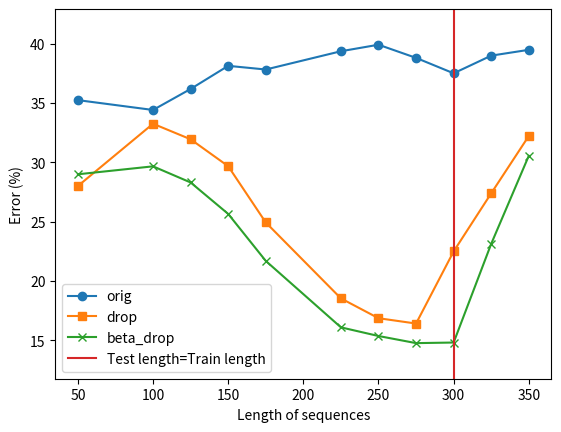

Write Python code to recreate this figure.
import numpy as np
import matplotlib.pyplot as plt
lengths = np.array([350, 325, 300, 275, 250, 225, 175, 150, 125, 100, 50])
accuracy_500 = np.array([[60.51,67.77,69.44],
[61.00,72.60,76.86],
[62.49,77.50,85.18],
[61.19,83.58,85.23],
[60.08,83.13,84.63],
[60.63,81.46,83.90],
[62.17,75.06,78.30],
[61.86,70.32,74.34],
[63.81,68.05,71.69],
[65.58,66.74,70.33],
[64.75,71.99,71.00]])

def plot_length(accuracy, lengths):
    range_min_max = np.array([accuracy.min()-3, accuracy.max() + 3])

    plt.plot(lengths, accuracy[:,0], 'o-', label='orig')
    plt.plot(lengths, accuracy[:,1], 's-', label='drop')
    plt.plot(lengths, accuracy[:,2], 'x-',label='beta_drop')
    plt.plot(np.array([300, 300]), range_min_max, label='Test length=Train length')
    plt.xlabel("Length of sequences")
    plt.ylabel("Accuracy (%)")
    plt.ylim([accuracy.min()-3,  accuracy.max() + 3])
    plt.legend()
    plt.show()

def plot_length_error(error, lengths):
    range_min_max = np.array([error.min()-3, error.max() + 3])

    plt.plot(lengths, error[:,0], 'o-', label='orig')
    plt.plot(lengths, error[:,1], 's-', label='drop')
    plt.plot(lengths, error[:,2], 'x-',label='beta_drop')
    plt.plot(np.array([300, 300]), range_min_max, label='Test length=Train length')
    plt.xlabel("Length of sequences")
    plt.ylabel("Error (%)")
    plt.ylim([error.min()-3,  error.max() + 3])
    plt.legend()
    plt.show()

accuracy_20000 = np.array([[71.05,68.9,67.42],
[79.64,75.81,77.45],
[97.97,87.1,99.91],
[97.43,99.72,99.92],
[96.37,99.7,99.88],
[94.01,99.34,99.85],
[89.01,95.52,99.74],
[87.68,83.67,96.56],
[84.09,90.54,93.71],
[77.44,80.32,84.29],
[64.92,69.71,72.07]])

accuracy_2000=np.array([[68.51,68.46,69.01],
[73.95,73.94,77.67],
[79.14,83.65,96.85],
[78.05,96.29,96.7],
[75.76,96.21,96.58],
[74.53,95.37,95.31],
[69.7,84.45,74.36],
[67.54,74.9,63.43],
[67.94,65.63,57.5],
[60.59,57.71,52.51],
[60.31,53.11,50.96]])
print(len(lengths))
print(accuracy_500.shape)
print(accuracy_20000.shape)

# plot_length(accuracy=accuracy_2000, lengths=lengths)
plot_length_error(error=100 - accuracy_500, lengths=lengths)